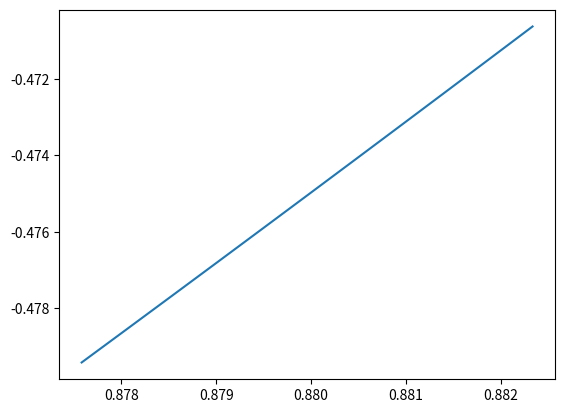

Reproduce this figure in Python.
import numpy as np
import matplotlib.pyplot as plt

x=[]
y=[]
i=0
z=[]
while (len(z) <= 10) and (i<100000):
    x.append(i)
    y.append(np.cos(0.001*i-0.5))
    z.append(np.sin(0.001*i-0.5))
    i+=1

plt.plot(y,z)
plt.savefig("testando123.png")
